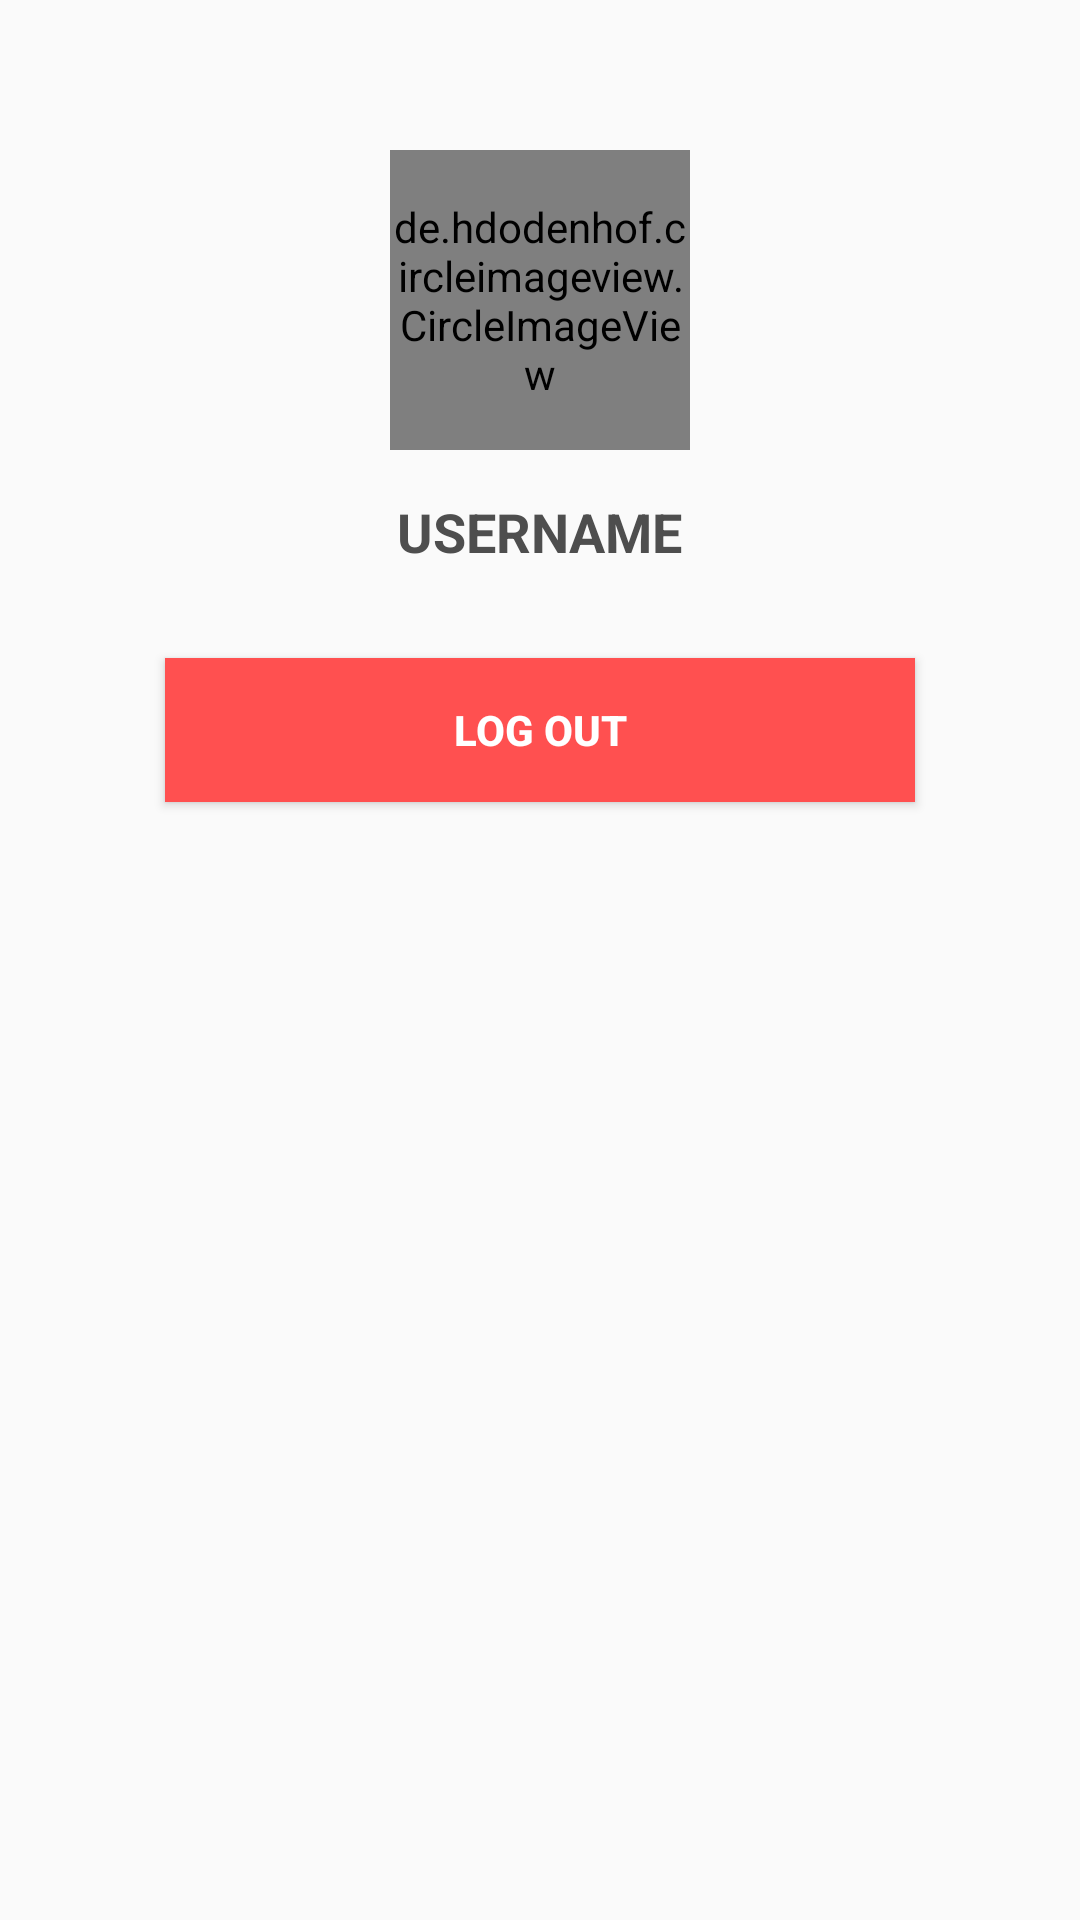

Layout XML and referenced resources for this Android screen:
<!-- AndroidManifest.xml: application theme AppTheme -->
<!-- res/layout/fragment_profile.xml -->
<?xml version="1.0" encoding="utf-8"?>
<RelativeLayout xmlns:android="http://schemas.android.com/apk/res/android"
    xmlns:tools="http://schemas.android.com/tools"
    android:layout_width="match_parent"
    android:layout_height="match_parent"
    tools:context=".fragments.ProfileFragment">

    <de.hdodenhof.circleimageview.CircleImageView
        android:layout_width="100dp"
        android:layout_height="100dp"
        android:id="@+id/profile_image"
        android:layout_centerHorizontal="true"
        android:layout_marginTop="50dp"
        android:src="@mipmap/ic_launcher"/>

    <TextView
        android:layout_width="wrap_content"
        android:layout_height="wrap_content"
        android:text="username"
        android:layout_below="@+id/profile_image"
        android:layout_centerHorizontal="true"
        android:layout_marginTop="15dp"
        android:textColor="@color/title"
        android:textStyle="bold"
        android:id="@+id/username"
        android:textSize="18sp"
        android:textAllCaps="true"/>

    <Button
        android:id="@+id/logout"
        android:layout_width="250dp"
        android:layout_height="wrap_content"
        android:text="@string/logout"
        android:layout_marginTop="30dp"
        android:layout_below="@+id/username"
        android:layout_centerHorizontal="true"
        android:background="@color/button1"
        android:textColor="@color/banner"
        android:textStyle="bold"/>

</RelativeLayout>
<!-- resources referenced by this layout -->
<resources>
  <color name="banner">#FFFFFF</color>
  <color name="button1">#FF5050</color>
  <color name="title">#4E4E4E</color>
  <string name="logout">Log Out</string>
  <style name="AppTheme" parent="Theme.AppCompat.Light.NoActionBar">
          
          <item name="colorPrimary">@color/colorPrimary</item>
          <item name="colorPrimaryDark">@color/colorPrimaryDark</item>
          <item name="colorAccent">@color/colorAccent</item>
      </style>
  <color name="colorPrimary">#008577</color>
  <color name="colorPrimaryDark">#00574B</color>
  <color name="colorAccent">#D81B60</color>
</resources>
